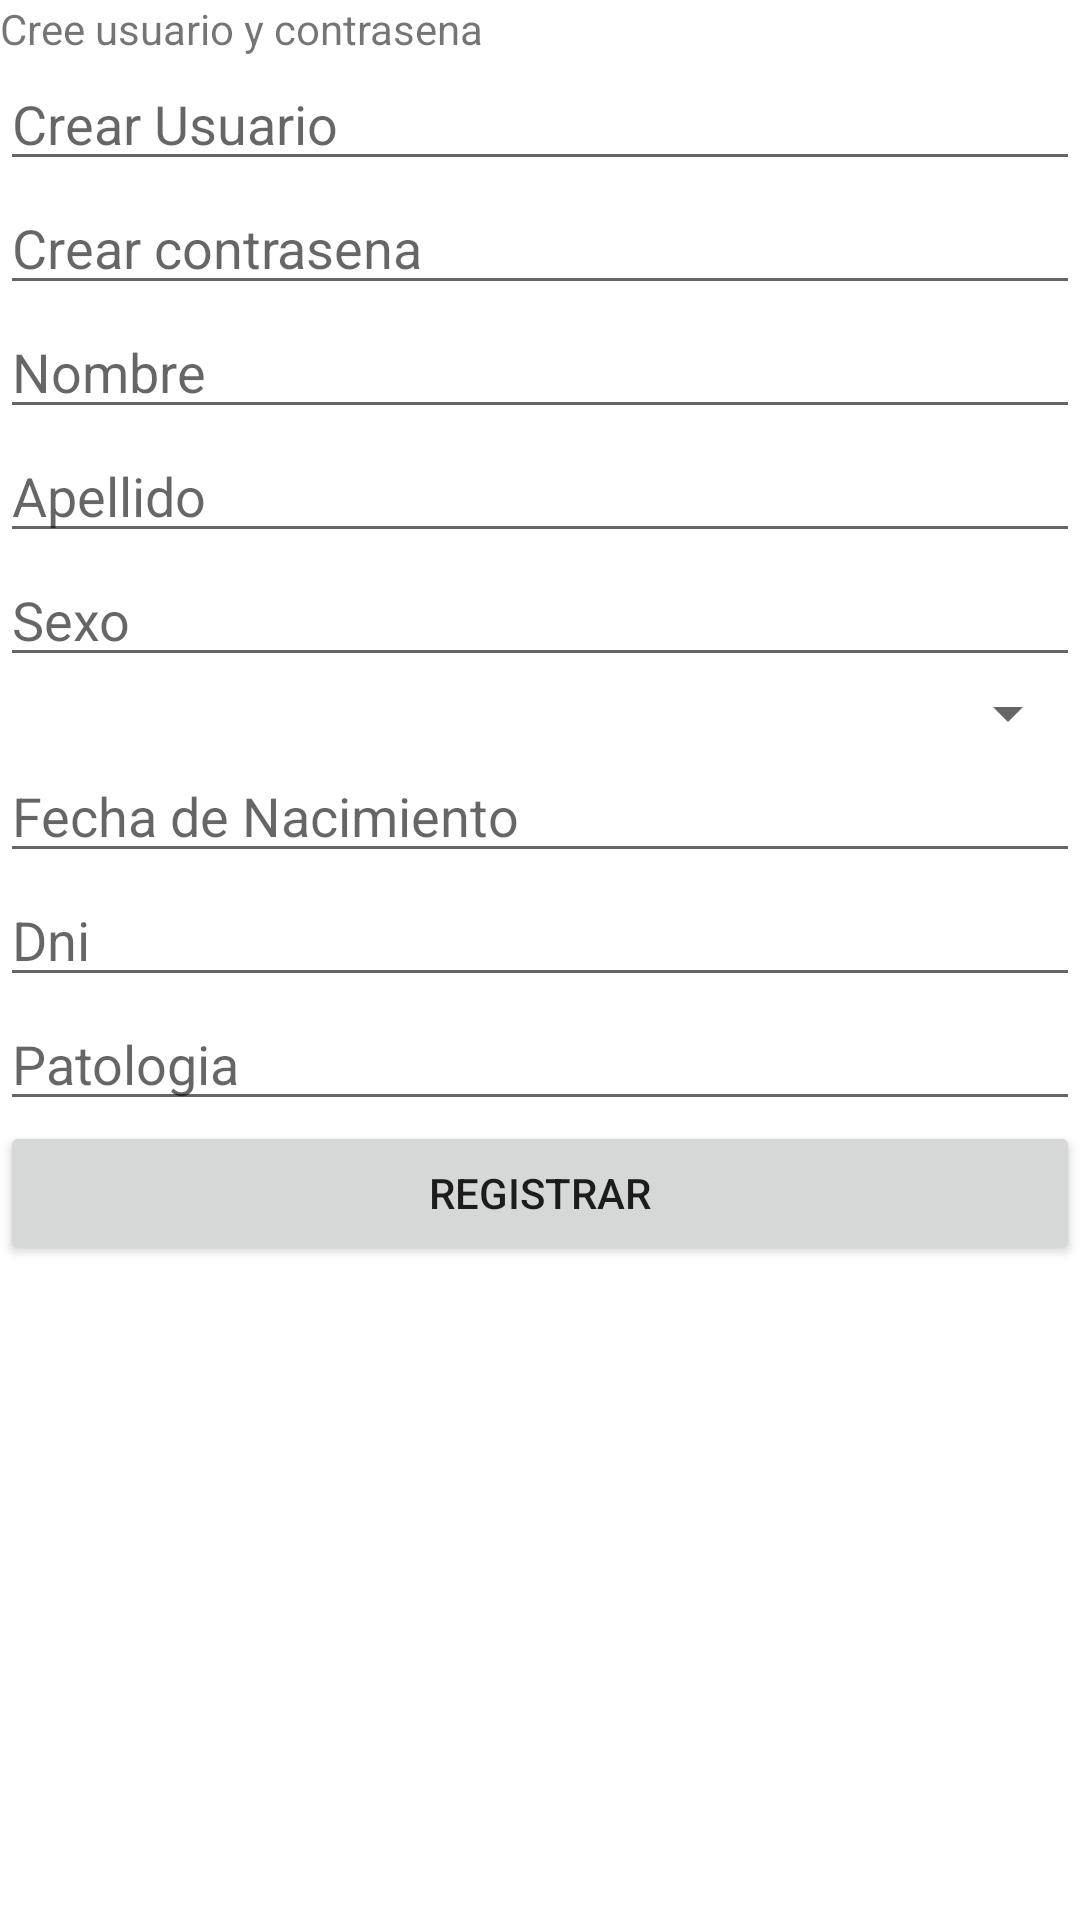

Reconstruct the res/layout file that produces this screen, plus the resources it refers to.
<!-- AndroidManifest.xml: application theme Theme.Finalintegrador -->
<!-- res/layout/register_layout.xml -->
<?xml version="1.0" encoding="utf-8"?>
<androidx.constraintlayout.widget.ConstraintLayout
    xmlns:android="http://schemas.android.com/apk/res/android" android:layout_width="match_parent"
    android:layout_height="match_parent">
    <LinearLayout
        android:layout_width="match_parent"
        android:layout_height="match_parent"
        android:orientation="vertical">

        <TextView
            android:id="@+id/lblMainRegistrer"
            android:layout_width="match_parent"
            android:layout_height="wrap_content"
            android:text="Cree usuario y contrasena" />

        <EditText
            android:id="@+id/eMainRegistrerUsuario"
            android:layout_width="match_parent"
            android:layout_height="wrap_content"
            android:ems="10"
            android:hint="Crear Usuario"
            android:inputType="textPersonName" />

        <EditText
            android:id="@+id/eMainRegistrerContrasena"
            android:layout_width="match_parent"
            android:layout_height="wrap_content"
            android:ems="10"
            android:hint="Crear contrasena"
            android:inputType="textPersonName" />

        <EditText
            android:id="@+id/eMainRegisterNombre"
            android:layout_width="match_parent"
            android:layout_height="wrap_content"
            android:ems="10"
            android:hint="Nombre"
            android:inputType="textPersonName" />

        <EditText
            android:id="@+id/eMainRegisterApellido"
            android:layout_width="match_parent"
            android:layout_height="wrap_content"
            android:ems="10"
            android:hint="Apellido"
            android:inputType="textPersonName" />

        <EditText
            android:id="@+id/eMainRegisterGender"
            android:layout_width="match_parent"
            android:layout_height="wrap_content"
            android:ems="10"
            android:hint="Sexo"
            android:inputType="textPersonName" />

        <Spinner
            android:id="@+id/spinner2"
            android:layout_width="match_parent"
            android:layout_height="wrap_content" />

        <EditText
            android:id="@+id/eMainRegisterFechaDeNacimiento"
            android:layout_width="match_parent"
            android:layout_height="wrap_content"
            android:ems="10"
            android:hint="Fecha de Nacimiento"
            android:inputType="textPersonName" />

        <EditText
            android:id="@+id/eMainRegisterDni"
            android:layout_width="match_parent"
            android:layout_height="wrap_content"
            android:ems="10"
            android:hint="Dni"
            android:inputType="textPersonName" />

        <EditText
            android:id="@+id/eMainRegisterPatologia"
            android:layout_width="match_parent"
            android:layout_height="wrap_content"
            android:ems="10"
            android:hint="Patologia"
            android:inputType="textPersonName" />

        <Button
            android:id="@+id/btnRegistrar"
            android:layout_width="match_parent"
            android:layout_height="wrap_content"
            android:text="Registrar" />

    </LinearLayout>
</androidx.constraintlayout.widget.ConstraintLayout>
<!-- resources referenced by this layout -->
<resources>
  <style name="Theme.Finalintegrador" parent="Theme.MaterialComponents.DayNight.DarkActionBar">
          
          <item name="colorPrimary">@color/purple_500</item>
          <item name="colorPrimaryVariant">@color/purple_700</item>
          <item name="colorOnPrimary">@color/white</item>
          
          <item name="colorSecondary">@color/teal_200</item>
          <item name="colorSecondaryVariant">@color/teal_700</item>
          <item name="colorOnSecondary">@color/black</item>
          
          <item name="android:statusBarColor" tools:targetApi="l">?attr/colorPrimaryVariant</item>
          
      </style>
  <!-- not gathered from this repository: default colours our renderer supplied (Android Studio template values) -->
  <color name="purple_500">#FF6200EE</color>
  <color name="purple_700">#FF3700B3</color>
  <color name="teal_200">#FF03DAC5</color>
  <color name="teal_700">#FF018786</color>
  <color name="black">#FF000000</color>
  <color name="white">#FFFFFFFF</color>
</resources>
